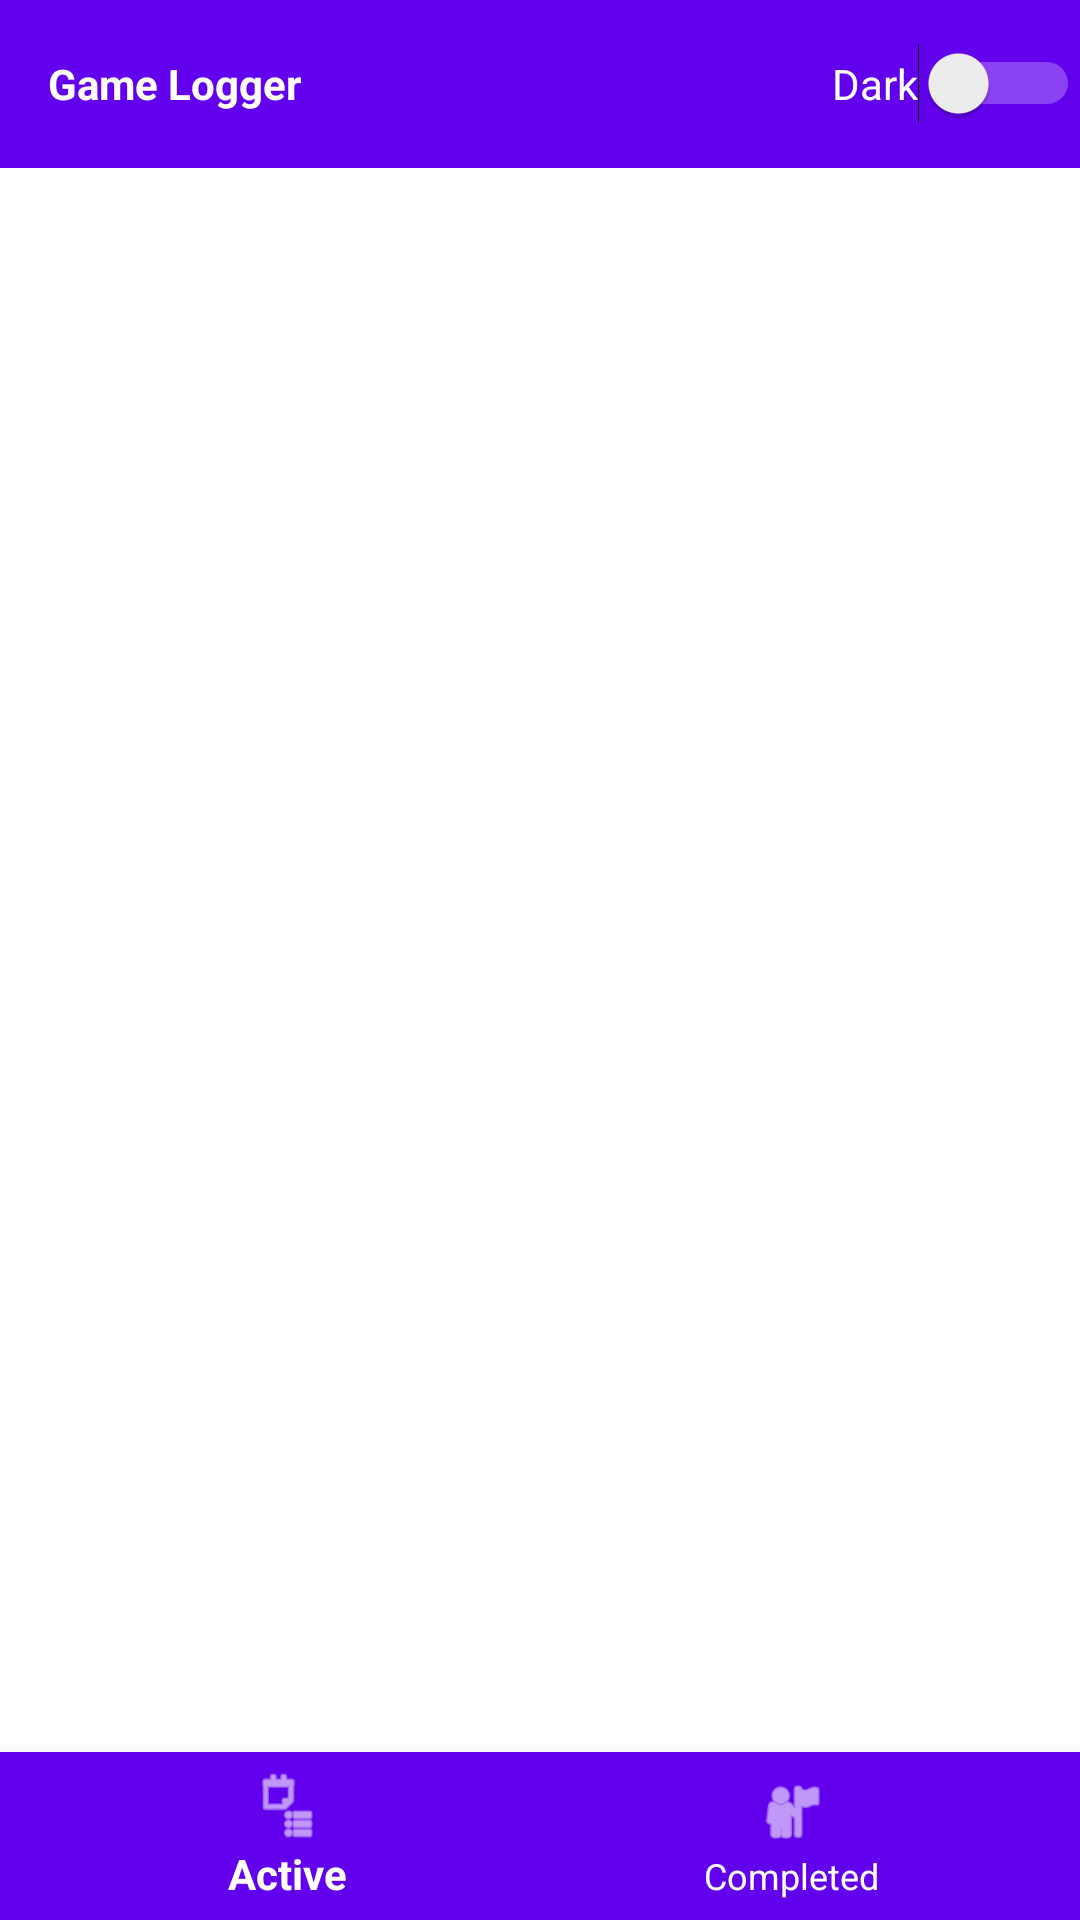

Produce the Android XML layout that renders to this screen, including the resource entries it uses.
<!-- AndroidManifest.xml: application theme Theme.GameLogger -->
<!-- res/layout/activity_main.xml -->
<?xml version="1.0" encoding="utf-8"?>
<LinearLayout xmlns:android="http://schemas.android.com/apk/res/android"
    xmlns:app="http://schemas.android.com/apk/res-auto"
    android:orientation="vertical"
    android:fitsSystemWindows="true"
    android:layout_width="match_parent"
    android:layout_height="match_parent">

    
    <androidx.appcompat.widget.Toolbar
        android:id="@+id/toolbar"
        android:background="?attr/colorPrimary"
        android:theme="@style/ThemeOverlay.AppCompat.Dark.ActionBar"
        android:layout_width="match_parent"
        android:layout_height="?attr/actionBarSize">

        <TextView
            android:id="@+id/toolbar_title"
            android:text="Game Logger"
            android:textStyle="bold"
            android:textColor="@android:color/white"
            android:layout_gravity="start"
            android:layout_width="wrap_content"
            android:layout_height="wrap_content"/>

        <Switch
            android:id="@+id/switch_theme"
            android:layout_gravity="end"
            android:text="Dark"
            android:textColor="@android:color/white"
            android:layout_width="wrap_content"
            android:layout_height="wrap_content" />
    </androidx.appcompat.widget.Toolbar>

    <FrameLayout
        android:id="@+id/fragment_container"
        android:layout_weight="1"
        android:layout_width="match_parent"
        android:layout_height="0dp" />

    <com.google.android.material.bottomnavigation.BottomNavigationView
        android:id="@+id/bottom_nav"
        android:background="?attr/colorPrimary"
        app:itemIconTint="@android:color/white"
        app:itemTextColor="@android:color/white"
        app:menu="@menu/bottom_nav_menu"
        android:layout_width="match_parent"
        android:layout_height="wrap_content" />
</LinearLayout>
<!-- resources referenced by this layout -->
<resources>
  <style name="Theme.GameLogger" parent="Theme.AppCompat.Light.NoActionBar">
          
          <item name="colorPrimary">@color/purple_500</item>
          <item name="colorPrimaryDark">@color/purple_700</item>
          <item name="colorAccent">@color/teal_200</item>
  
          
          <item name="android:textColorPrimary">@android:color/black</item>
          <item name="android:textColorSecondary">@android:color/darker_gray</item>
  
          
          <item name="android:windowBackground">@android:color/white</item>
      </style>
  <color name="purple_500">#6200EE</color>
  <color name="purple_700">#3700B3</color>
  <color name="teal_200">#03DAC5</color>
</resources>
